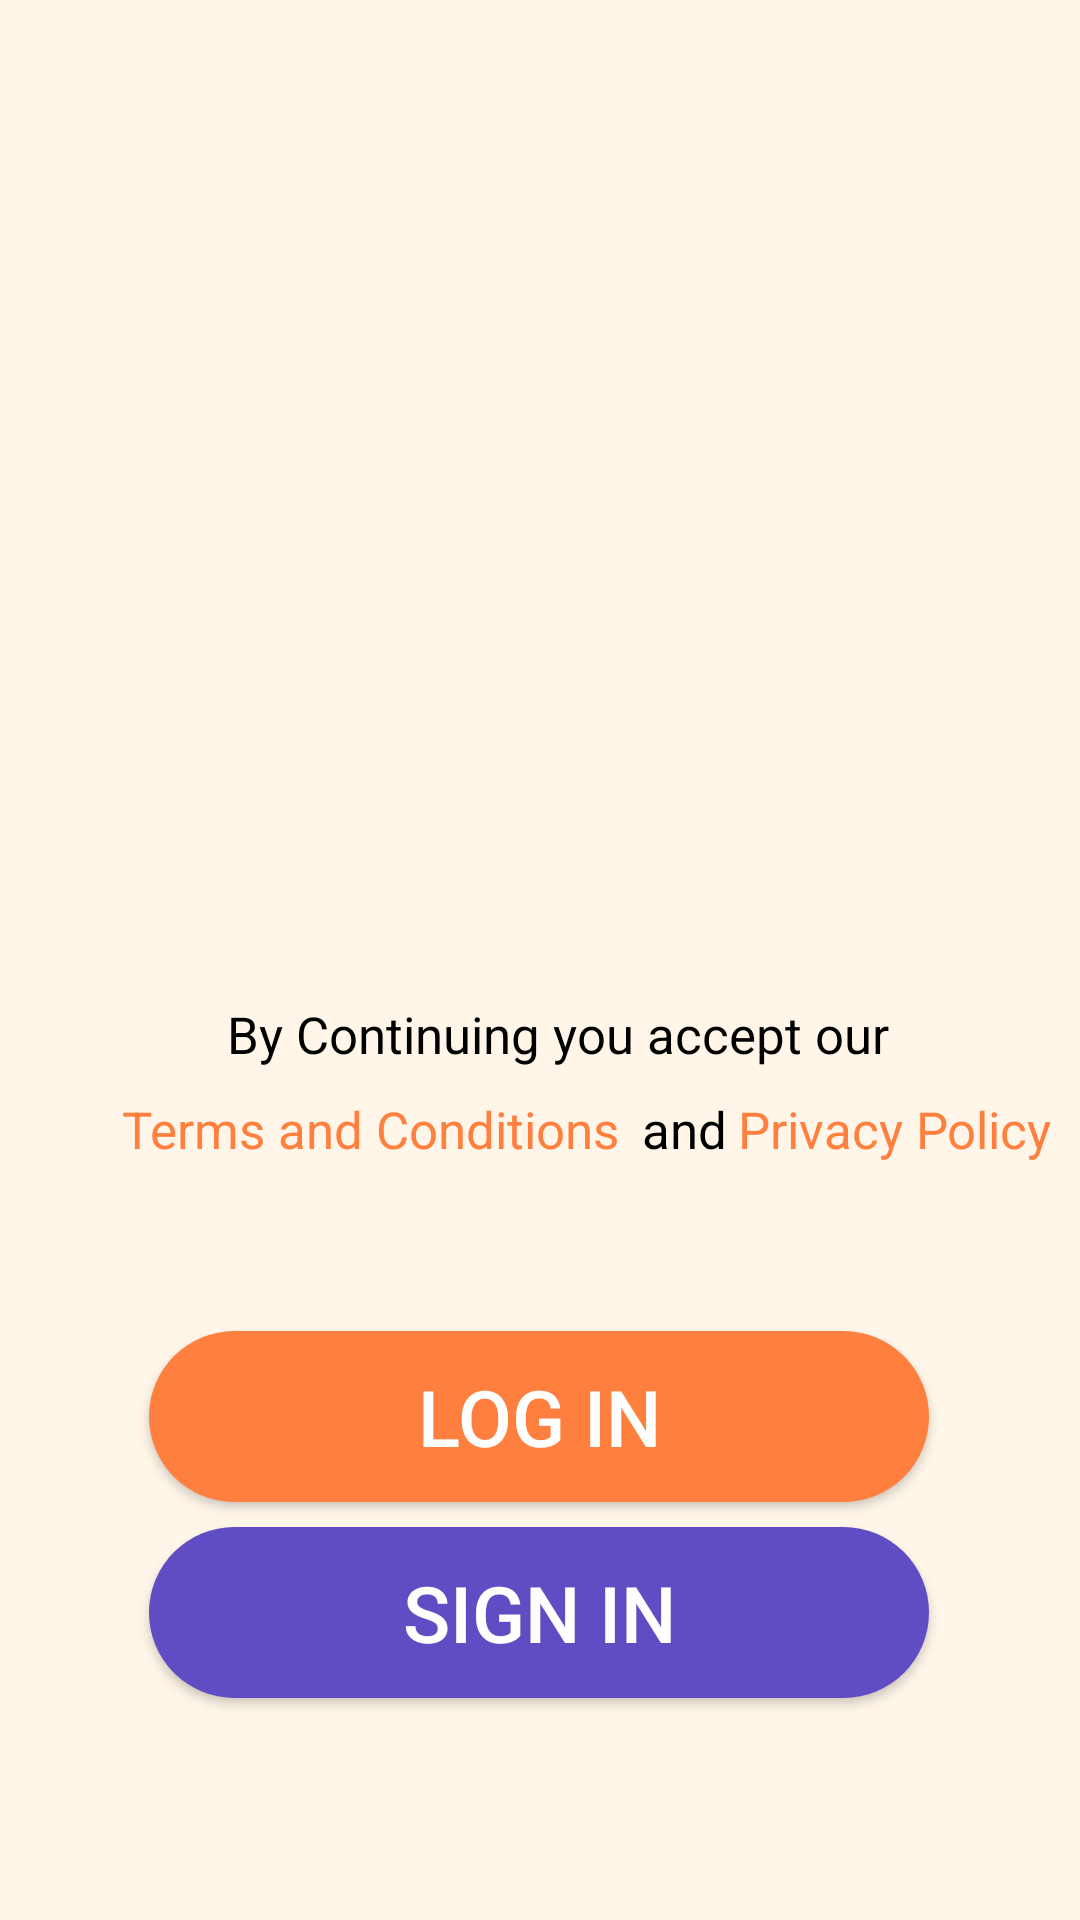

Android layout source for this screen:
<!-- AndroidManifest.xml: application theme Theme.PetApporig -->
<!-- res/layout/activity_main.xml -->
<?xml version="1.0" encoding="utf-8"?>
<androidx.constraintlayout.widget.ConstraintLayout xmlns:android="http://schemas.android.com/apk/res/android"
    xmlns:app="http://schemas.android.com/apk/res-auto"
    xmlns:tools="http://schemas.android.com/tools"
    android:id="@+id/main"
    android:layout_width="match_parent"
    android:layout_height="match_parent"
    android:background="#FFF6E9"
    tools:context=".MainActivity"
    tools:layout_editor_absoluteX="-10dp"
    tools:layout_editor_absoluteY="45dp">

    <ImageView
        android:id="@+id/imageView"
        android:layout_width="360dp"
        android:layout_height="178dp"
        app:layout_constraintBottom_toBottomOf="parent"
        app:layout_constraintEnd_toEndOf="parent"
        app:layout_constraintHorizontal_bias="0.49"
        app:layout_constraintStart_toStartOf="parent"
        app:layout_constraintTop_toTopOf="parent"
        app:layout_constraintVertical_bias="0.251"
        app:srcCompat="@drawable/logo" />

    <TextView
        android:id="@+id/textView"
        android:layout_width="wrap_content"
        android:layout_height="wrap_content"
        android:text="By Continuing you accept our"
        android:textColor="@color/black"
        android:textSize="17sp"
        app:layout_constraintBottom_toBottomOf="parent"
        app:layout_constraintEnd_toEndOf="parent"
        app:layout_constraintHorizontal_bias="0.544"
        app:layout_constraintStart_toStartOf="parent"
        app:layout_constraintTop_toBottomOf="@+id/imageView"
        app:layout_constraintVertical_bias="0.122" />

    <TextView
        android:id="@+id/textView4"
        android:layout_width="wrap_content"
        android:layout_height="wrap_content"
        android:text="Privacy Policy"
        android:textColor="#FF7F3E"
        android:textSize="17sp"
        app:layout_constraintBottom_toBottomOf="parent"
        app:layout_constraintEnd_toEndOf="parent"
        app:layout_constraintHorizontal_bias="0.293"
        app:layout_constraintStart_toEndOf="@+id/textView3"
        app:layout_constraintTop_toBottomOf="@+id/textView"
        app:layout_constraintVertical_bias="0.035" />

    <TextView
        android:id="@+id/textView2"
        android:layout_width="wrap_content"
        android:layout_height="wrap_content"
        android:layout_marginBottom="16dp"
        android:text="Terms and Conditions"
        android:textColor="#FF7F3E"
        android:textSize="17sp"
        app:layout_constraintBottom_toBottomOf="parent"
        app:layout_constraintEnd_toEndOf="parent"
        app:layout_constraintHorizontal_bias="0.209"
        app:layout_constraintStart_toStartOf="parent"
        app:layout_constraintTop_toBottomOf="@+id/textView"
        app:layout_constraintVertical_bias="0.037" />

    <TextView
        android:id="@+id/textView3"
        android:layout_width="wrap_content"
        android:layout_height="wrap_content"
        android:layout_marginStart="178dp"
        android:text="and"
        android:textColor="@color/black"
        android:textSize="17sp"
        app:layout_constraintBottom_toBottomOf="parent"
        app:layout_constraintEnd_toEndOf="parent"
        app:layout_constraintHorizontal_bias="0.234"
        app:layout_constraintStart_toStartOf="parent"
        app:layout_constraintTop_toBottomOf="@+id/textView"
        app:layout_constraintVertical_bias="0.034" />

    <Button
        android:id="@+id/button"
        android:layout_width="260dp"
        android:layout_height="57dp"
        android:background="@drawable/round_btn"
        android:text="Log In"
        android:textColor="@color/white"
        android:textSize="26sp"
        app:layout_constraintBottom_toBottomOf="parent"
        app:layout_constraintEnd_toEndOf="parent"
        app:layout_constraintHorizontal_bias="0.496"
        app:layout_constraintStart_toStartOf="parent"
        app:layout_constraintTop_toTopOf="parent"
        app:layout_constraintVertical_bias="0.761" />

    <Button
        android:id="@+id/button6"
        android:layout_width="260dp"
        android:layout_height="57dp"
        android:background="@drawable/round_btn2"
        android:text="Sign In"
        android:textColor="@color/white"
        android:textSize="26sp"
        app:layout_constraintBottom_toBottomOf="parent"
        app:layout_constraintEnd_toEndOf="parent"
        app:layout_constraintHorizontal_bias="0.496"
        app:layout_constraintStart_toStartOf="parent"
        app:layout_constraintTop_toTopOf="parent"
        app:layout_constraintVertical_bias="0.873" />


</androidx.constraintlayout.widget.ConstraintLayout>
<!-- resources referenced by this layout -->
<resources>
  <!-- drawable round_btn (drawable) -->
  <?xml version="1.0" encoding="utf-8"?>
  <shape xmlns:android="http://schemas.android.com/apk/res/android">
      <solid android:color="#FF7F3E" />
      <corners android:radius="43dp" />
  </shape>
  <!-- drawable round_btn2 (drawable) -->
  <?xml version="1.0" encoding="utf-8"?>
  <shape xmlns:android="http://schemas.android.com/apk/res/android">
      <solid android:color="#604CC3" />
      <corners android:radius="43dp" />
  </shape>
  <style name="Theme.PetApporig" parent="Base.Theme.PetApporig" />
  <style name="Base.Theme.PetApporig" parent="Theme.AppCompat.DayNight.NoActionBar">
          
          
      </style>
  <!-- not gathered from this repository: default colours our renderer supplied (Android Studio template values) -->
  <color name="black">#FF000000</color>
  <color name="white">#FFFFFFFF</color>
</resources>
